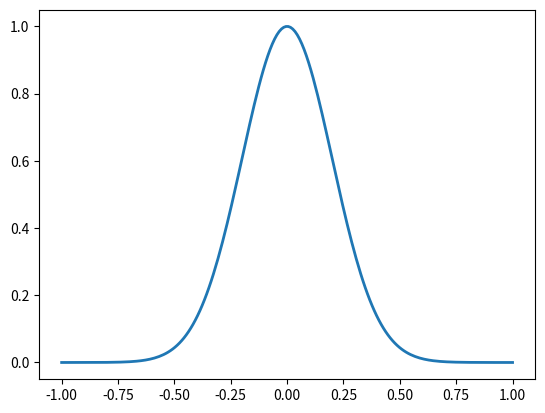

Python code for this plot:
import numpy as np
import matplotlib.pyplot as plt
plt.ion()

#########################
## Question 1

# the input points X and Y are always arrays with d columns

def kern(X,Y,sigma2=1.,theta=.2):
	d = np.sqrt(np.sum((X[:,None,:]-Y[None,:,:])**2/theta**2,2))
	k = sigma2*(1+np.sqrt(3)*d)*np.exp(-np.sqrt(3)*d)
	return(k)

def kern(X,Y,sigma2=1.,theta=.2):
	d = np.sqrt(np.sum((X[:,None,:]-Y[None,:,:])**2/theta**2,2))
	k = sigma2*(1+np.sqrt(5)*d+5./3.*d**2)*np.exp(-np.sqrt(5)*d)
	return(k)

def kern(X,Y,sigma2=1.):
	k = sigma2*np.ones((X.shape[0],Y.shape[0]))
	return(k)

def kern(X,Y,sigma2=1.):
	k = sigma2*np.fmin(X,Y.T)
	return(k)

def kern(X,Y,sigma2=1.):
	k = sigma2*np.all(X[:,None,:]==Y[None,:,:],axis=2)
	return(k)

def kern(X,Y,sigma2=1.,theta=.2):
	d2 = np.sum((X[:,None,:]-Y[None,:,:])**2/theta**2,2)
	k = sigma2*np.exp(-d2/2.)
	return(k)

## plot kernel
x = np.linspace(-1,1,200)[:,None]
y = kern(x,np.zeros((1,1)),1,.2)
plt.plot(x,y,linewidth=2)

#########################
## Question 2
def sampleGP(x,mu,kern,n,**kwargs):
	# return n sample paths from a centred GP N(mu,kern) evaluated at x

	# ... to be completed ...

	return()


#########################
## Question 3

#########################
## Question 4
def predGPR(x,X,F,kern,**kwargs):
	#function returning predicted mean and variance
	#input:	  x, np.array with d columns representing m prediction points
	#		  X, np.array with d columns representing the DoE
	#		  F, np.array with 1 column representing the observations
	# 		  kern, a kernel function
	#         **kwargs, arguments that can be passed to the kernel function
	#output:  m, predicted mean at x, np.array of shape (m,1)
	#		  v, predicted variance matrix, np.array of shape (m,m)

	# ... to be completed ...

	return(m,v)

#########################
## Question 5
def ftest(x):
	return(np.sin(3*np.pi*x)+2*x)

def plotModel(x,m,v,**kwargs):
    x = x.flatten()
    m = m.flatten()
    v = np.diag(v)
    upper=m+2*np.sqrt(v)
    lower=m-2*np.sqrt(v)
    plt.plot(x,m,color="#204a87",linewidth=2,**kwargs)
    plt.fill(np.hstack((x,x[::-1])),np.hstack((upper,lower[::-1])),color="#729fcf",alpha=0.3)
    plt.plot(x,upper,color="#204a87",linewidth=0.2)
    plt.plot(x,lower,color="#204a87",linewidth=0.2)
